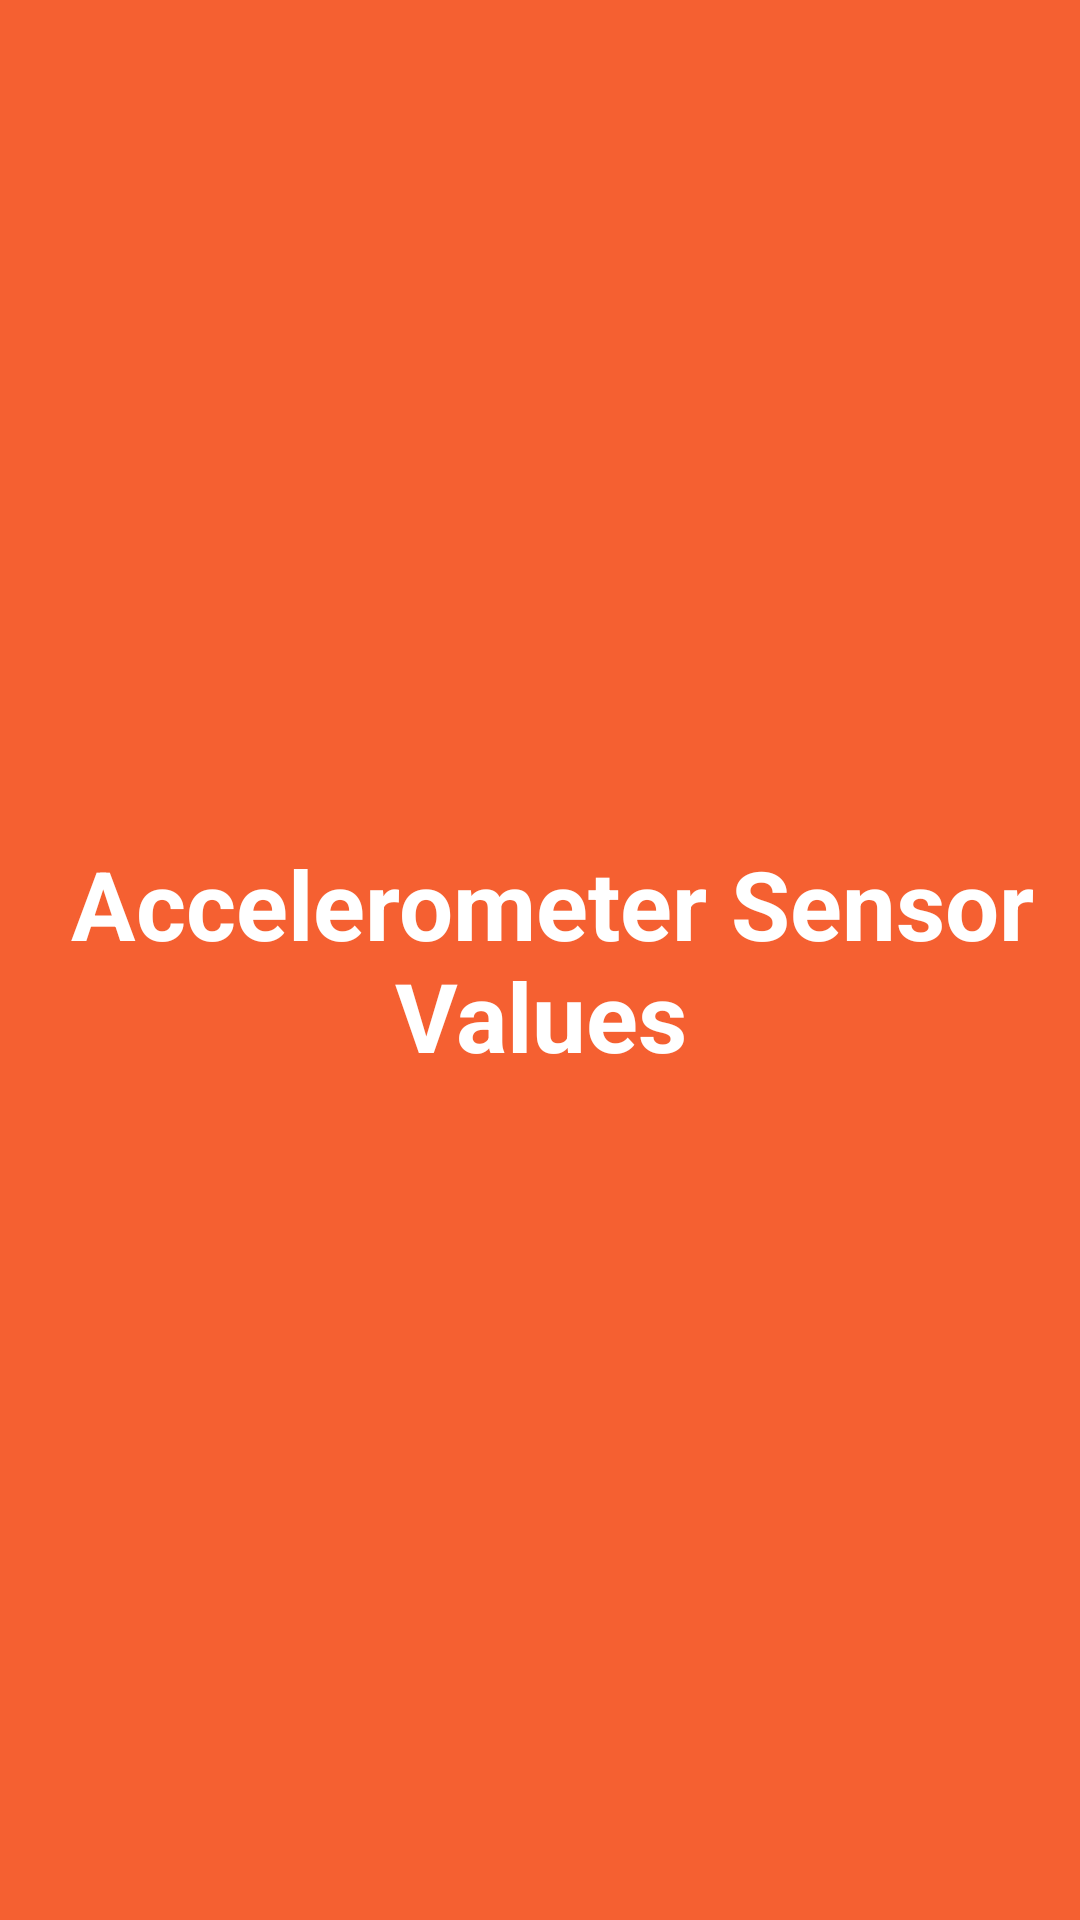

The Android layout XML behind this screen, and the referenced resources:
<!-- AndroidManifest.xml: application theme Theme.Android_Sensors_Demo -->
<!-- res/layout/activity_accelerometer_sensor.xml -->
<?xml version="1.0" encoding="utf-8"?>
<LinearLayout xmlns:android="http://schemas.android.com/apk/res/android"
    xmlns:app="http://schemas.android.com/apk/res-auto"
    xmlns:tools="http://schemas.android.com/tools"
    android:layout_width="match_parent"
    android:layout_height="match_parent"
    android:gravity="center"
    android:background="@color/saffron"
    tools:context=".Accelerometer_Sensor">


    <TextView
        android:id="@+id/txtValues"
        android:layout_width="match_parent"
        android:layout_height="wrap_content"
        android:text=" Accelerometer Sensor Values"
        android:textSize="32dp"
        android:textStyle="bold"
        android:textColor="@color/white"
        android:gravity="center"/>

</LinearLayout>
<!-- resources referenced by this layout -->
<resources>
  <color name="saffron">#F56031</color>
  <color name="white">#FFFFFFFF</color>
  <style name="Theme.Android_Sensors_Demo" parent="Theme.MaterialComponents.DayNight.DarkActionBar">
          
          <item name="colorPrimary">@color/purple_500</item>
          <item name="colorPrimaryVariant">@color/purple_700</item>
          <item name="colorOnPrimary">@color/white</item>
          
          <item name="colorSecondary">@color/teal_200</item>
          <item name="colorSecondaryVariant">@color/teal_700</item>
          <item name="colorOnSecondary">@color/black</item>
          
          <item name="android:statusBarColor" tools:targetApi="l">?attr/colorPrimaryVariant</item>
          
      </style>
  <color name="purple_500">#FF6200EE</color>
  <color name="purple_700">#FF3700B3</color>
  <color name="teal_200">#FF03DAC5</color>
  <color name="teal_700">#FF018786</color>
  <color name="black">#FF000000</color>
</resources>
